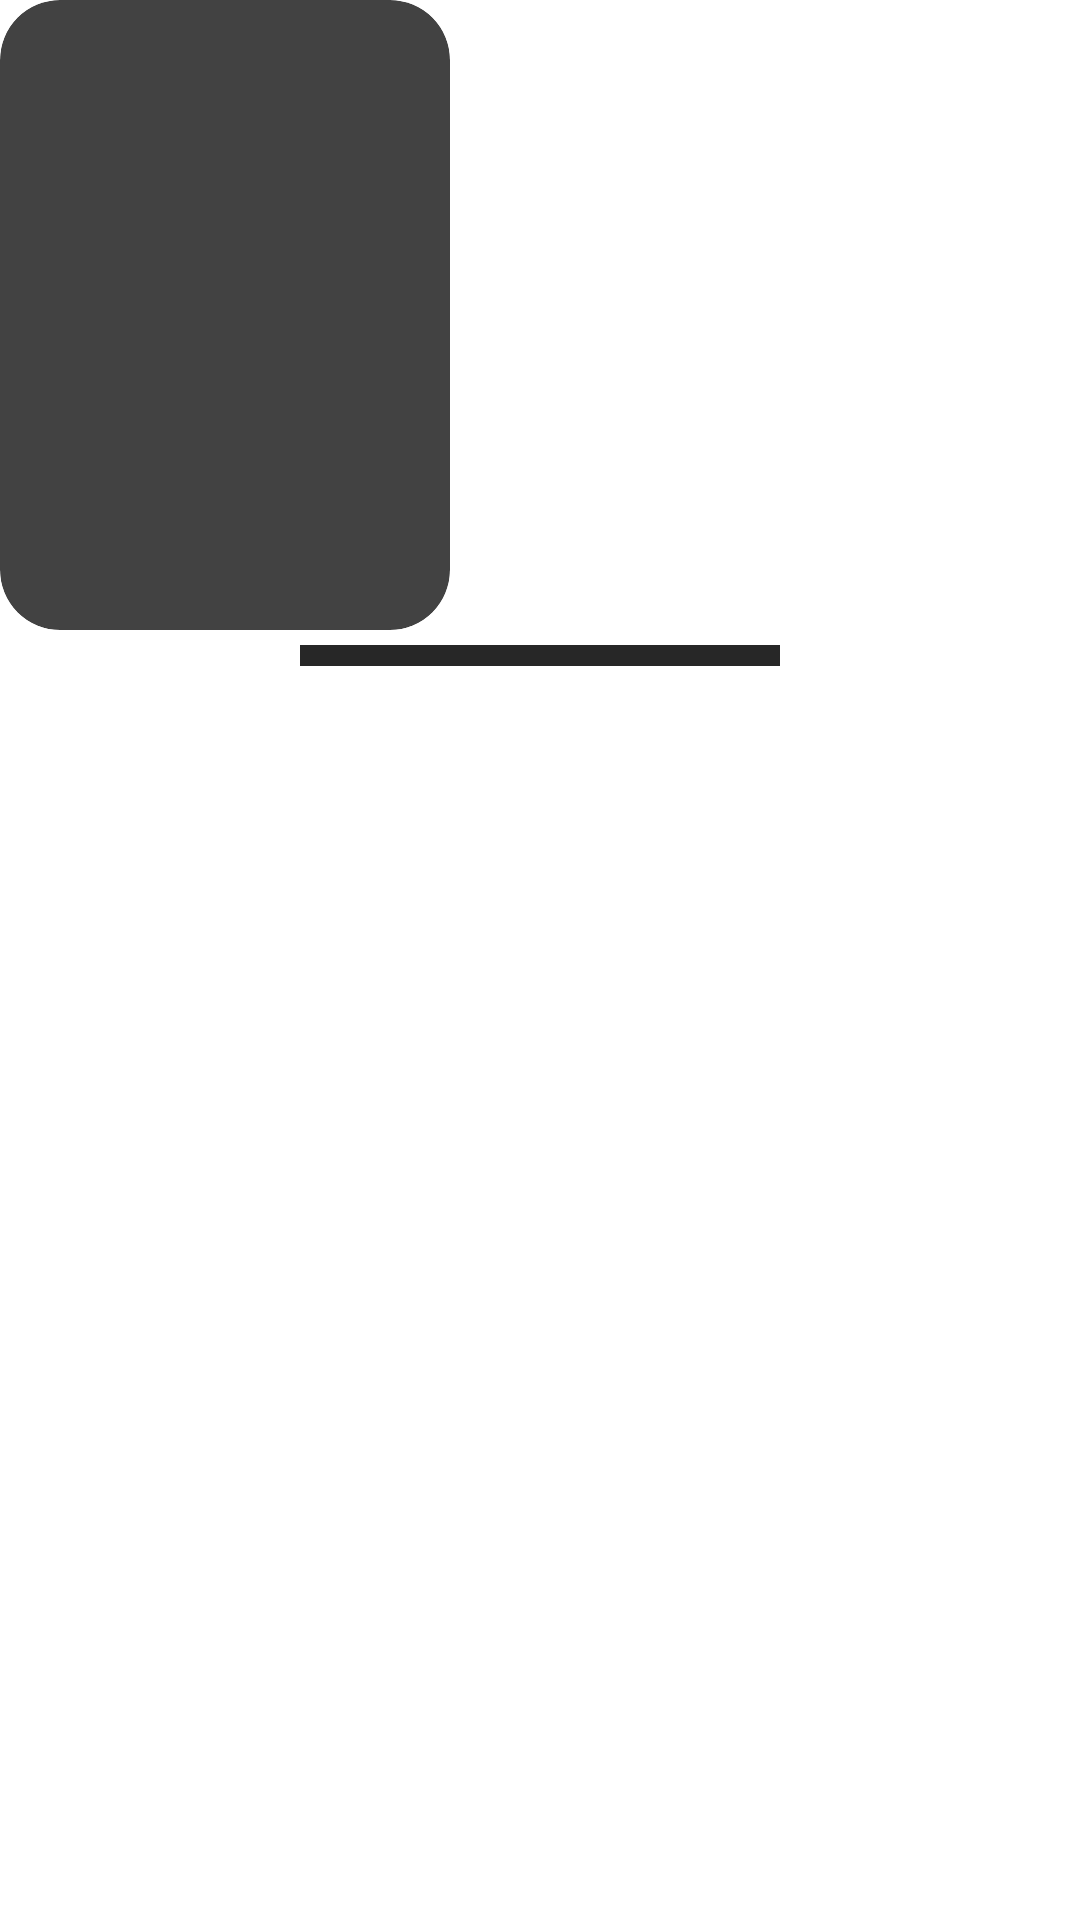

Layout XML and referenced resources for this Android screen:
<!-- AndroidManifest.xml: application theme Theme.MrMovie -->
<!-- res/layout/movie_card.xml -->
<?xml version="1.0" encoding="utf-8"?>
<RelativeLayout xmlns:android="http://schemas.android.com/apk/res/android"
    xmlns:app="http://schemas.android.com/apk/res-auto"
    android:layout_width="wrap_content"
    android:layout_height="wrap_content">

    <androidx.cardview.widget.CardView
        android:id="@+id/card_videoRow"
        android:layout_width="150dp"
        android:layout_height="210dp"
        android:layout_marginEnd="14dp"
        android:background="@color/white"
        app:cardCornerRadius="@dimen/dp20">

        <LinearLayout
            android:layout_width="match_parent"
            android:layout_height="match_parent"
            android:orientation="vertical">

            <androidx.appcompat.widget.AppCompatImageView
                android:id="@+id/imageMovie"
                android:scaleType="fitXY"
                android:layout_width="match_parent"
                android:layout_height="match_parent">

            </androidx.appcompat.widget.AppCompatImageView>


        </LinearLayout>
    </androidx.cardview.widget.CardView>

    <androidx.appcompat.widget.AppCompatTextView
        android:id="@+id/textViewNameMovie"
        android:layout_width="160dp"
        android:layout_height="wrap_content"
        android:layout_below="@id/card_videoRow"
        android:layout_centerInParent="true"
        android:layout_marginTop="5dp"
        android:background="@color/colorApp"
        android:textColor="@color/white">

    </androidx.appcompat.widget.AppCompatTextView>


</RelativeLayout>
<!-- resources referenced by this layout -->
<resources>
  <color name="colorApp">#272727</color>
  <color name="white">#FFFFFFFF</color>
  <dimen name="dp20">20dp</dimen>
  <style name="Theme.MrMovie" parent="Theme.MaterialComponents.DayNight.NoActionBar">
          
          <item name="colorPrimary">#E53935</item>
          <item name="colorPrimaryVariant">@color/purple_700</item>
          <item name="colorOnPrimary">@color/colorApp</item>
          
          <item name="colorSecondary">@color/teal_200</item>
          <item name="colorSecondaryVariant">@color/teal_200</item>
          <item name="colorOnSecondary">@color/white</item>
          
          <item name="android:statusBarColor" tools:targetApi="l">?attr/colorOnPrimary</item>
          
      </style>
  <color name="purple_700">#FF3700B3</color>
  <color name="teal_200">#FF03DAC5</color>
</resources>
